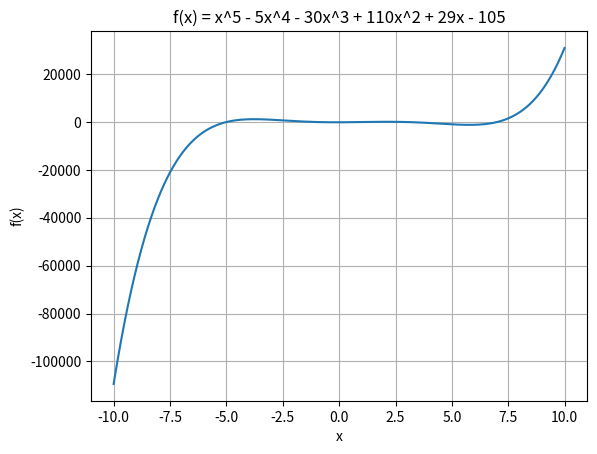

Reproduce this figure in Python.
import numpy as np
import matplotlib.pyplot as plt

# Parameter
x = np.arange(-10, 10, 0.01)

# Funktion
f_x= x**5 - 5*x**4 - 30*x**3 + 110*x**2 + 29*x - 105

# Plot
plt.xlim()
plt.ylim()
plt.plot(x,f_x)    
plt.xlabel('x')
plt.ylabel('f(x)')
plt.title('f(x) = x^5 - 5x^4 - 30x^3 + 110x^2 + 29x - 105')
plt.grid(True)
plt.show()
